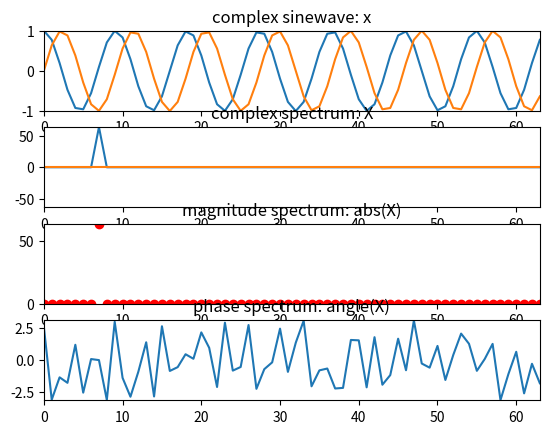
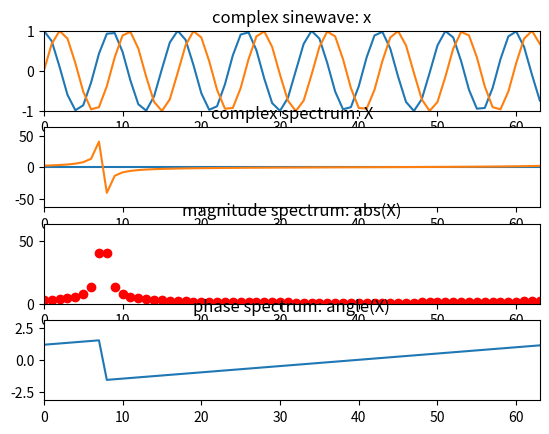

Here is the Python script that generated these plots, in order:
import numpy as np
import matplotlib.pyplot as plt

plt.figure(1)
N = 64
k0 = 7
X = np.array([])
x = np.exp(1j*2*np.pi*k0/N*np.arange(N))

plt.subplot(411)
plt.title('complex sinewave: x')
plt.plot(np.arange(N), np.real(x))
plt.plot(np.arange(N), np.imag(x))
plt.axis([0,N-1,-1,1])
for k in range(N):
	s = np.exp(1j*2*np.pi*k/N*np.arange(N))
	X = np.append(X, sum(x*np.conjugate(s)))

plt.subplot(412)
plt.title('complex spectrum: X')
plt.plot(np.arange(N), np.real(X))
plt.plot(np.arange(N), np.imag(X))
plt.axis([0,N-1,-N,N])

plt.subplot(413)
plt.title('magnitude spectrum: abs(X)')
plt.plot(np.arange(N), abs(X), 'ro')
plt.axis([0,N-1,0,N])

plt.subplot(414)
plt.title('phase spectrum: angle(X)')
plt.plot(np.arange(N), np.angle(X))
plt.axis([0,N-1,-np.pi,np.pi])

plt.figure(2)
N = 64
k0 = 7.5
X = np.array([])
x = np.exp(1j*2*np.pi*k0/N*np.arange(N))

plt.subplot(411)
plt.title('complex sinewave: x')
plt.plot(np.arange(N), np.real(x))
plt.plot(np.arange(N), np.imag(x))
plt.axis([0,N-1,-1,1])
for k in range(N):
	s = np.exp(1j*2*np.pi*k/N*np.arange(N))
	X = np.append(X, sum(x*np.conjugate(s)))

plt.subplot(412)
plt.title('complex spectrum: X')
plt.plot(np.arange(N), np.real(X))
plt.plot(np.arange(N), np.imag(X))
plt.axis([0,N-1,-N,N])

plt.subplot(413)
plt.title('magnitude spectrum: abs(X)')
plt.plot(np.arange(N), abs(X), 'ro')
plt.axis([0,N-1,0,N])

plt.subplot(414)
plt.title('phase spectrum: angle(X)')
plt.plot(np.arange(N), np.angle(X))
plt.axis([0,N-1,-np.pi,np.pi])

plt.show()
